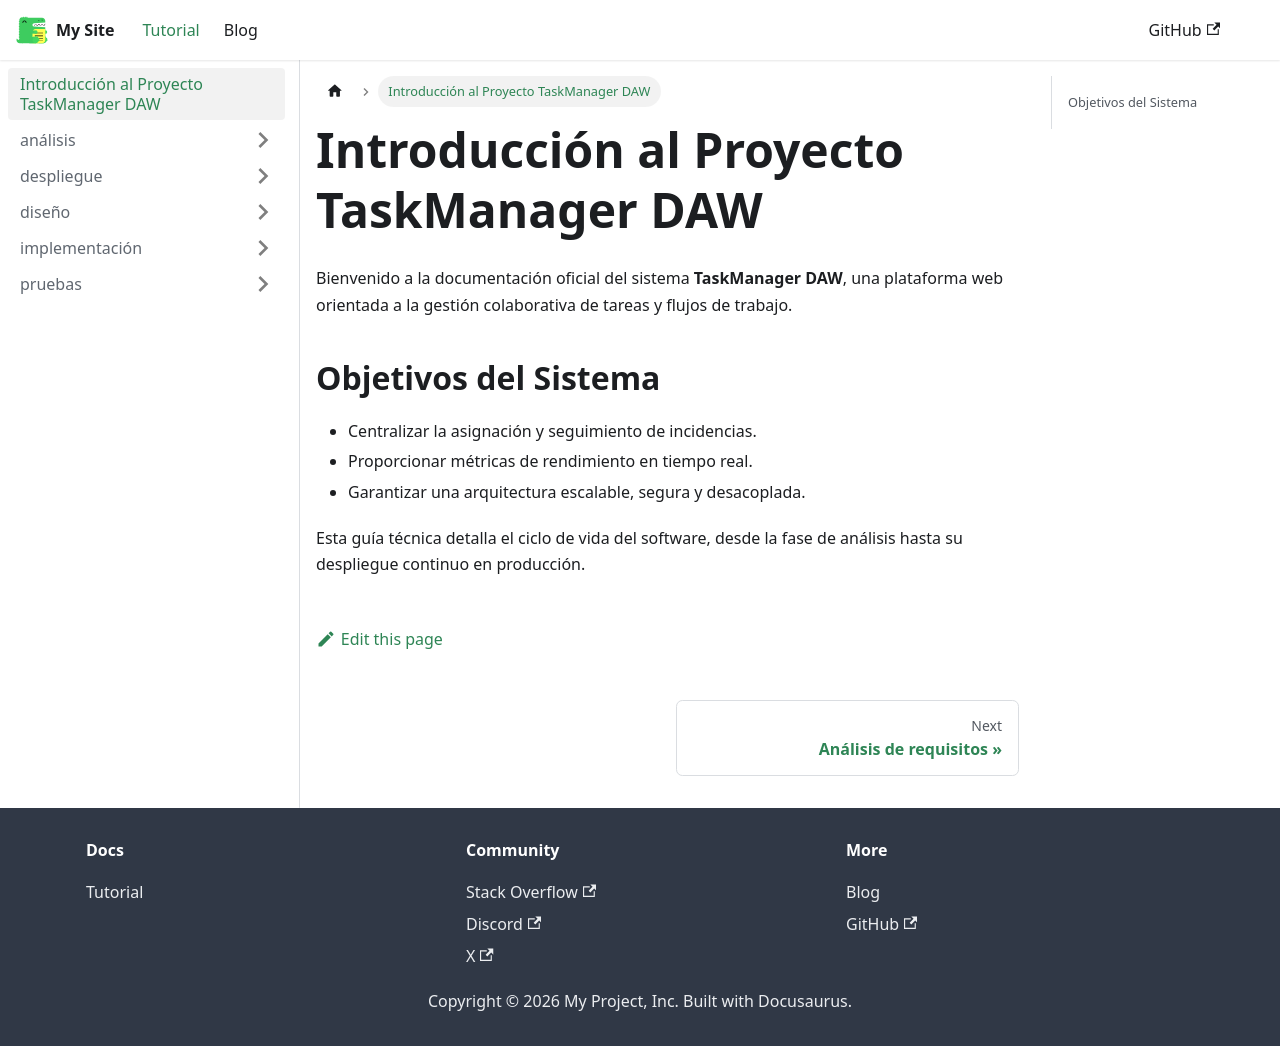

repository: alexdiz13/actividad-docusaurus-github · page: docs/intro/index.html · generator: docusaurus

---
sidebar_position: 1
---

# Introducción al Proyecto TaskManager DAW

Bienvenido a la documentación oficial del sistema **TaskManager DAW**, una plataforma web orientada a la gestión colaborativa de tareas y flujos de trabajo.

## Objetivos del Sistema
- Centralizar la asignación y seguimiento de incidencias.
- Proporcionar métricas de rendimiento en tiempo real.
- Garantizar una arquitectura escalable, segura y desacoplada.

Esta guía técnica detalla el ciclo de vida del software, desde la fase de análisis hasta su despliegue continuo en producción.
